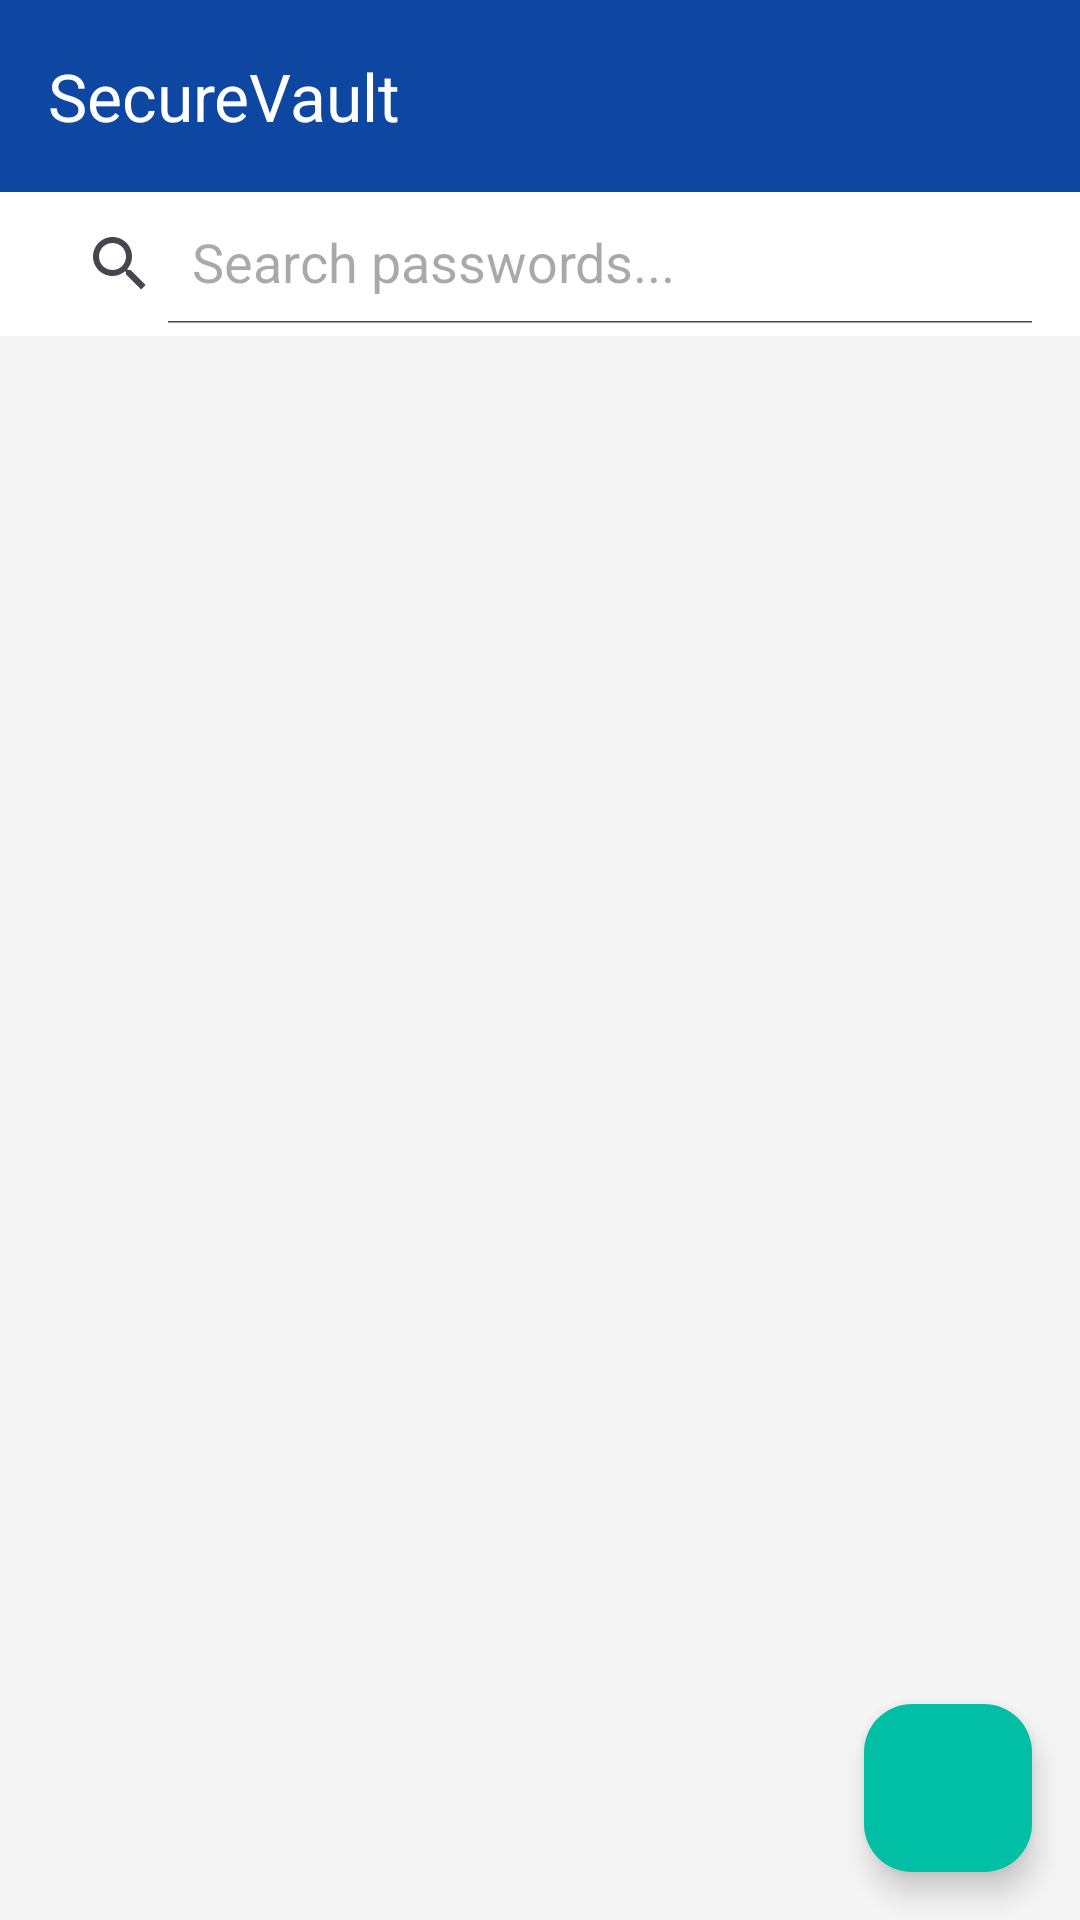

Here is an Android app screen rendered from its layout file. Give the layout XML and the strings, colors and styles it references.
<!-- AndroidManifest.xml: application theme Theme.UCCD3223_Individual_Assignment_Password_Manager -->
<!-- res/layout/activity_dashboard.xml -->
<?xml version="1.0" encoding="utf-8"?>
<androidx.coordinatorlayout.widget.CoordinatorLayout
    xmlns:android="http://schemas.android.com/apk/res/android"
    xmlns:app="http://schemas.android.com/apk/res-auto"
    android:layout_width="match_parent"
    android:layout_height="match_parent"
    android:background="@color/background">

    <com.google.android.material.appbar.AppBarLayout
        android:id="@+id/appBarLayout"
        android:layout_width="match_parent"
        android:layout_height="wrap_content">

        <com.google.android.material.appbar.MaterialToolbar
            android:id="@+id/toolbar"
            android:layout_width="match_parent"
            android:layout_height="?attr/actionBarSize"
            android:background="@color/primary"
            app:title="@string/app_name"
            app:titleTextColor="@color/on_primary" />

        <androidx.appcompat.widget.SearchView
            android:id="@+id/searchView"
            android:layout_width="match_parent"
            android:layout_height="wrap_content"
            android:background="@color/surface"
            android:paddingStart="8dp"
            android:paddingEnd="8dp"
            android:paddingTop="4dp"
            android:paddingBottom="4dp"
            app:queryHint="@string/search_hint"
            app:iconifiedByDefault="false" />

    </com.google.android.material.appbar.AppBarLayout>

    <TextView
        android:id="@+id/tvEmptyState"
        android:layout_width="wrap_content"
        android:layout_height="wrap_content"
        android:text="@string/no_entries"
        android:textColor="@color/text_secondary"
        android:textSize="16sp"
        android:visibility="gone"
        android:layout_gravity="center" />

    <androidx.recyclerview.widget.RecyclerView
        android:id="@+id/recyclerView"
        android:layout_width="match_parent"
        android:layout_height="match_parent"
        android:paddingStart="8dp"
        android:paddingEnd="8dp"
        android:paddingTop="8dp"
        android:paddingBottom="80dp"
        android:clipToPadding="false"
        app:layout_behavior="@string/appbar_scrolling_view_behavior" />

    <com.google.android.material.floatingactionbutton.FloatingActionButton
        android:id="@+id/fabAdd"
        android:layout_width="wrap_content"
        android:layout_height="wrap_content"
        android:layout_gravity="bottom|end"
        android:layout_margin="16dp"
        android:contentDescription="@string/add_entry"
        android:src="@drawable/ic_add"
        app:tint="@color/on_primary"
        app:backgroundTint="@color/accent" />

</androidx.coordinatorlayout.widget.CoordinatorLayout>
<!-- resources referenced by this layout -->
<resources>
  <color name="accent">#FF00BFA5</color>
  <color name="background">#FFF5F5F5</color>
  <color name="on_primary">#FFFFFFFF</color>
  <color name="primary">#FF0D47A1</color>
  <color name="surface">#FFFFFFFF</color>
  <color name="text_secondary">#FF757575</color>
  <string name="add_entry">Add Entry</string>
  <string name="app_name">SecureVault</string>
  <string name="no_entries">No entries found</string>
  <string name="search_hint">Search passwords...</string>
  <style name="Theme.UCCD3223_Individual_Assignment_Password_Manager" parent="Theme.Material3.DayNight.NoActionBar">
          <item name="colorPrimary">@color/primary</item>
          <item name="colorPrimaryDark">@color/primary_dark</item>
          <item name="colorAccent">@color/accent</item>
          <item name="android:statusBarColor">@color/primary_dark</item>
          <item name="android:navigationBarColor">@color/primary_dark</item>
      </style>
  <color name="primary_dark">#FF002171</color>
</resources>
